Dataset: sky_split (GitHub, Kumar-Devansh/GenAI-Research-2026). Classes: clear sky, heavy clouds, partly cloudy.

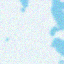
Label: heavy clouds

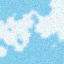
Label: partly cloudy

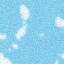
Label: clear sky

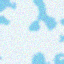
Label: heavy clouds

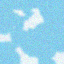
Label: partly cloudy

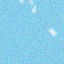
Label: clear sky
